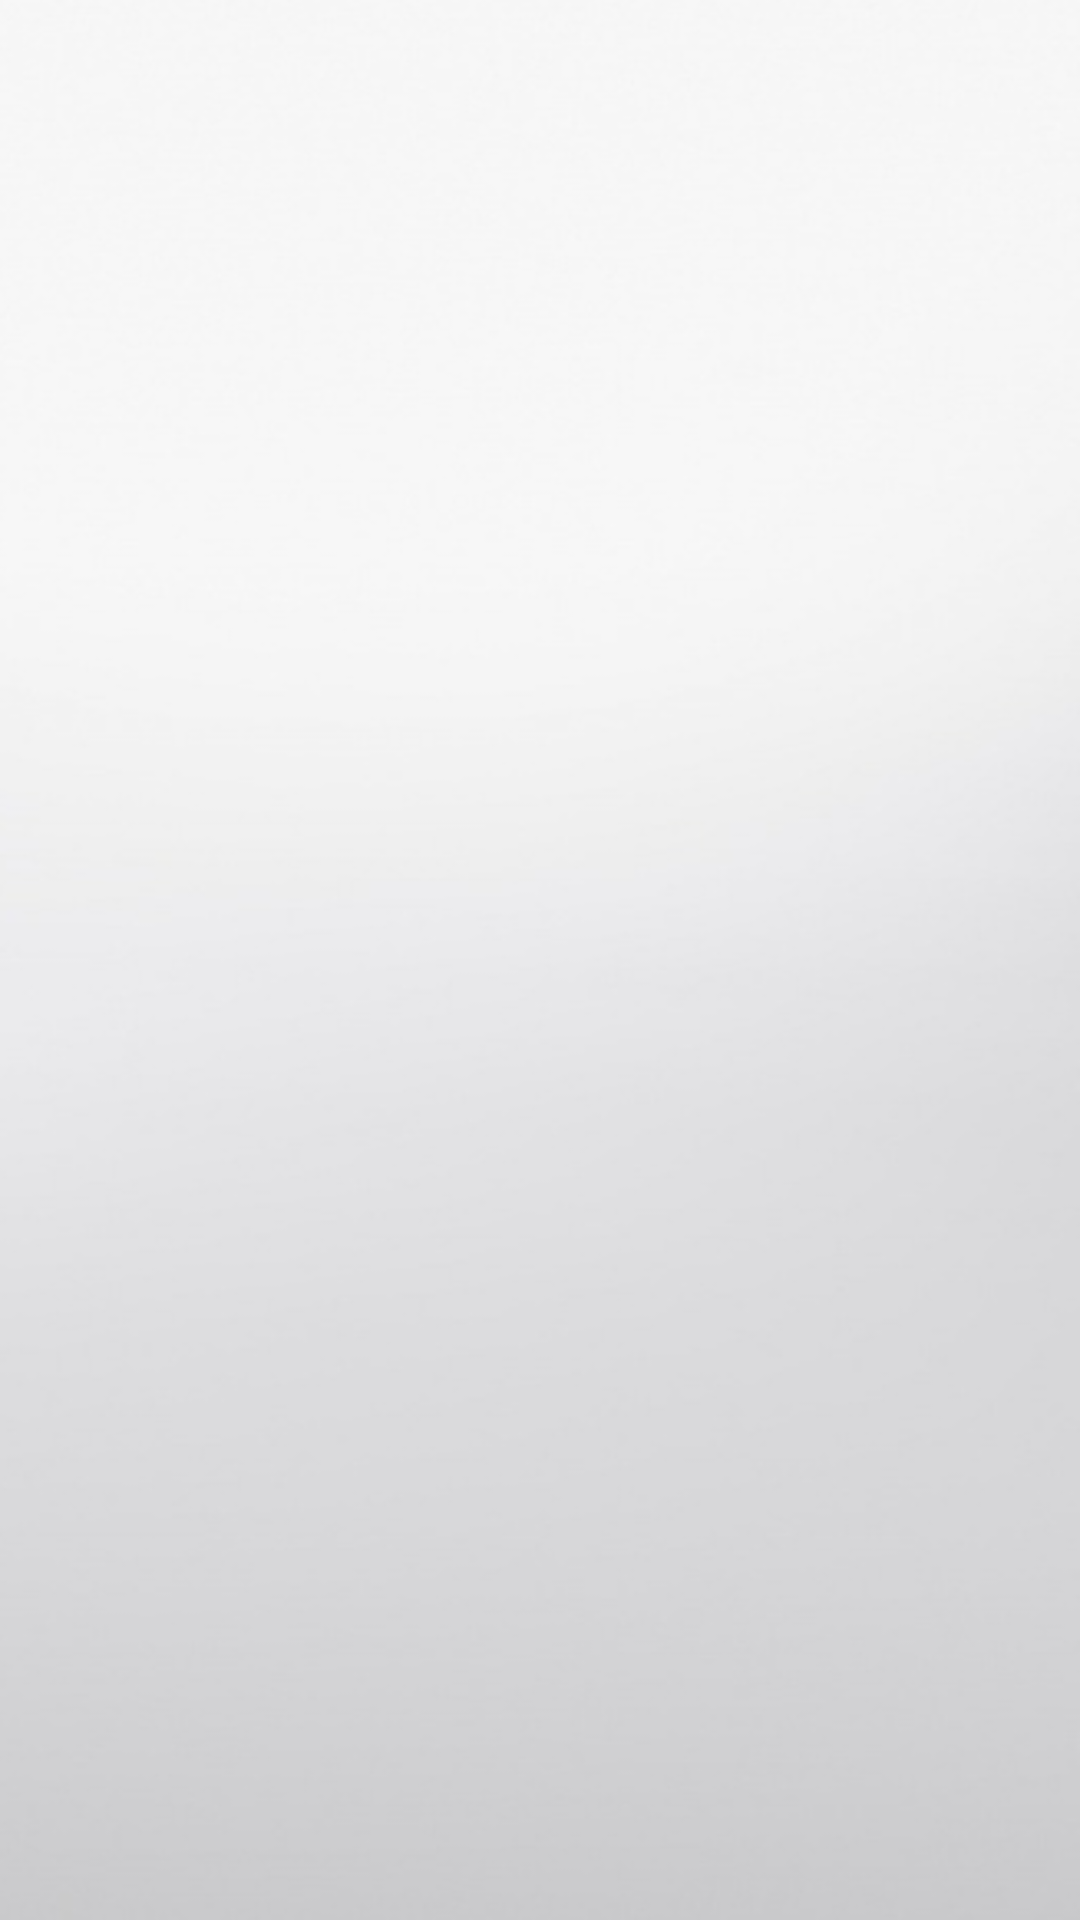

Layout XML and referenced resources for this Android screen:
<!-- AndroidManifest.xml: application theme Theme.AppCompat.NoActionBar -->
<!-- res/layout/activity_rcontainer.xml -->
<?xml version="1.0" encoding="utf-8"?>

<LinearLayout xmlns:android="http://schemas.android.com/apk/res/android"
    xmlns:app="http://schemas.android.com/apk/res-auto"
    xmlns:tools="http://schemas.android.com/tools"
    android:layout_width="match_parent"
    android:layout_height="match_parent"
    tools:context=".rcontainerActivity"
    android:orientation="vertical"
    android:background="@drawable/back"
    android:id="@+id/readpagemain">
    <androidx.viewpager.widget.ViewPager
        android:id="@+id/read_container"
        android:layout_width="match_parent"
        android:layout_height="match_parent"
        android:layout_weight="20"
        >
    </androidx.viewpager.widget.ViewPager>



</LinearLayout>
<!-- resources referenced by this layout -->
<resources>
  <!-- drawable back: png bitmap (drawable, 54208 bytes) -->
</resources>
